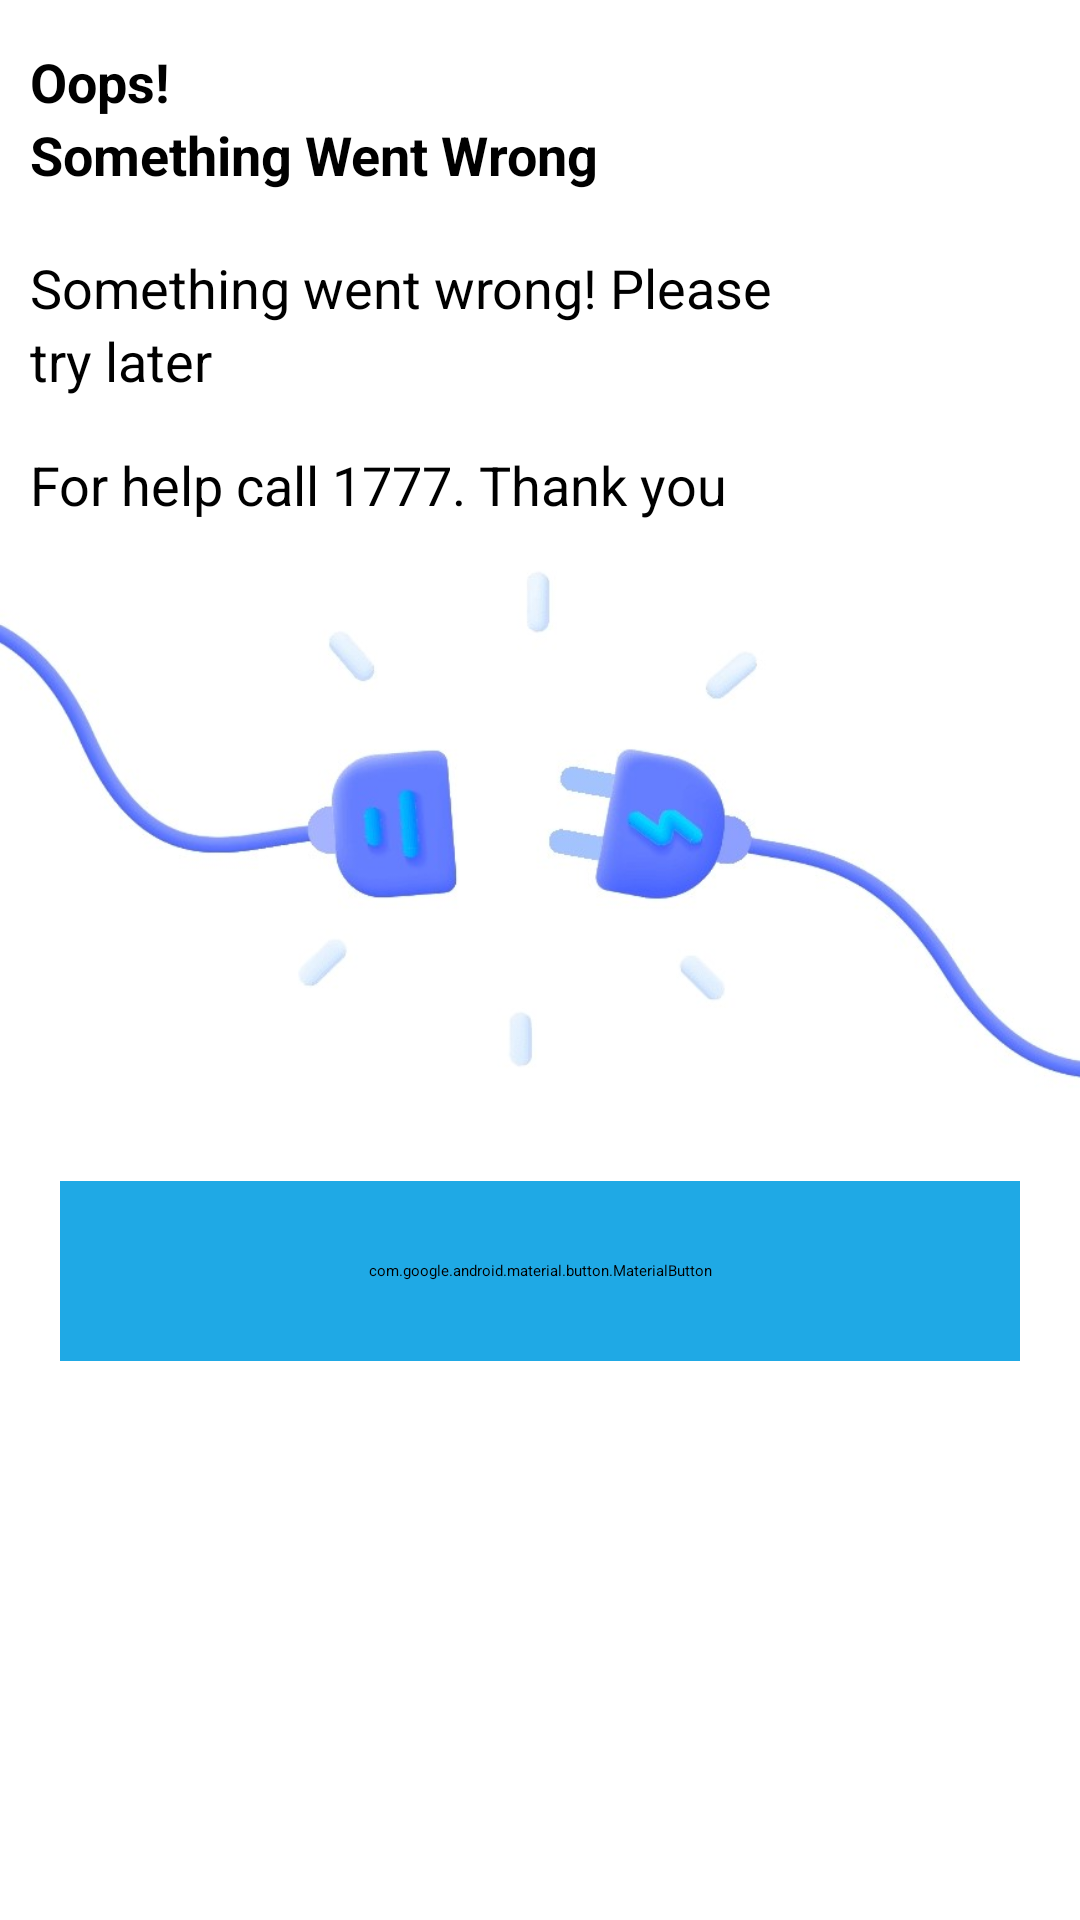

Write the Android layout XML for this screen, with the resource values it uses.
<!-- AndroidManifest.xml: application theme Theme.App.Starting -->
<!-- res/layout/dialog_internet_connection.xml -->
<?xml version="1.0" encoding="utf-8"?>
<androidx.constraintlayout.widget.ConstraintLayout xmlns:android="http://schemas.android.com/apk/res/android"
    xmlns:app="http://schemas.android.com/apk/res-auto"
    xmlns:tools="http://schemas.android.com/tools"
    android:layout_width="match_parent"
    android:layout_height="match_parent"
    android:background="@color/white">



        <TextView
            android:id="@+id/textView12"
            android:layout_width="match_parent"
            android:layout_height="wrap_content"
            android:layout_marginStart="10dp"
            android:layout_marginTop="15dp"
            android:layout_marginEnd="75dp"
            android:text="@string/oops"
            android:textColor="@color/black"
            android:textSize="18sp"
            android:textStyle="bold"
            app:layout_constraintBottom_toTopOf="@+id/textView13"
            app:layout_constraintEnd_toEndOf="parent"
            app:layout_constraintStart_toStartOf="parent"
            app:layout_constraintTop_toTopOf="parent" />

        <TextView
            android:id="@+id/textView13"
            android:layout_width="match_parent"
            android:layout_height="wrap_content"
            android:layout_marginStart="10dp"
            android:layout_marginEnd="75dp"
            android:text="@string/something_went_wrong"
            android:textColor="@color/black"
            android:textSize="18sp"
            android:textStyle="bold"
            app:layout_constraintEnd_toEndOf="parent"
            app:layout_constraintStart_toStartOf="parent"
            app:layout_constraintTop_toBottomOf="@+id/textView12" />

        <ImageButton
            android:id="@+id/close"
            android:layout_width="wrap_content"
            android:layout_height="35dp"
            android:layout_marginTop="20dp"
            android:background="@color/white"
            android:src="@drawable/ic_baseline_close_24"
            app:layout_constraintEnd_toEndOf="parent"
            app:layout_constraintStart_toEndOf="@+id/textView12"
            app:layout_constraintTop_toTopOf="parent" />

        <TextView
            android:id="@+id/textView14"
            android:layout_width="match_parent"
            android:layout_height="wrap_content"
            android:layout_marginTop="20dp"
            android:layout_marginStart="10dp"
            android:text="@string/something_went_wrong_please"
            android:textSize="18sp"
            app:layout_constraintEnd_toEndOf="parent"
            app:layout_constraintStart_toStartOf="parent"
            app:layout_constraintTop_toBottomOf="@+id/textView13" />

        <TextView
            android:id="@+id/textView15"
            android:layout_width="match_parent"
            android:layout_height="wrap_content"
            android:layout_marginStart="10dp"
            android:text="@string/try_later"
            android:textSize="18sp"
            app:layout_constraintEnd_toEndOf="parent"
            app:layout_constraintStart_toStartOf="parent"
            app:layout_constraintTop_toBottomOf="@+id/textView14" />

        <TextView
            android:id="@+id/help"
            android:layout_width="match_parent"
            android:layout_height="wrap_content"
            android:layout_marginTop="17dp"
            android:layout_marginStart="10dp"
            android:text="@string/for_help_call_1777_thank_you"
            android:textColor="@color/black"
            android:textSize="18sp"
            app:layout_constraintEnd_toEndOf="parent"
            app:layout_constraintStart_toStartOf="parent"
            app:layout_constraintTop_toBottomOf="@+id/textView15" />

        <ImageView
            android:id="@+id/error_image"
            android:layout_width="match_parent"
            android:layout_height="200dp"
            android:scaleType="centerCrop"
            android:src="@drawable/no_internet"
            app:layout_constraintEnd_toEndOf="parent"
            app:layout_constraintStart_toStartOf="parent"
            app:layout_constraintTop_toBottomOf="@+id/help" />

        <com.google.android.material.button.MaterialButton
            android:id="@+id/bt_try_again"
            android:layout_width="match_parent"
            android:layout_height="60dp"
            android:layout_marginStart="20dp"
            android:layout_marginEnd="20dp"
            android:layout_marginTop="20dp"
            android:backgroundTint="#1fa9e5"
            android:text="Try Again"
            android:textAllCaps="false"
            android:textColor="#ffffff"
            android:textSize="18sp"
            android:textStyle="bold"
            app:layout_constraintEnd_toEndOf="parent"
            app:layout_constraintStart_toStartOf="parent"
            app:layout_constraintTop_toBottomOf="@+id/error_image"
            app:shapeAppearanceOverlay="@style/ShapeAppearanceOverlay.App.rounded" />

</androidx.constraintlayout.widget.ConstraintLayout>
<!-- resources referenced by this layout -->
<resources>
  <color name="black">#FF000000</color>
  <color name="white">#FFFFFFFF</color>
  <!-- drawable no_internet: jpg bitmap (drawable, 45300 bytes) -->
  <string name="for_help_call_1777_thank_you">For help call 1777. Thank you</string>
  <string name="oops">Oops!</string>
  <string name="something_went_wrong">Something Went Wrong</string>
  <string name="something_went_wrong_please">Something went wrong! Please</string>
  <string name="try_later">try later</string>
  <style name="ShapeAppearanceOverlay.App.rounded" parent="">
          <item name="cornerSize">50%</item>
      </style>
  <style name="Theme.App.Starting" parent="Theme.SplashScreen">
          <item name="windowSplashScreenBackground">#242247</item>
          <item name="windowSplashScreenAnimatedIcon">@drawable/ic_splash_logo__1_</item>
          <item name="windowSplashScreenIconBackgroundColor">#242247</item>
          <item name="postSplashScreenTheme">@style/Theme.MontyPays</item>
      </style>
  <!-- drawable ic_splash_logo__1_: vector/xml drawable (drawable, 41040 chars, omitted) -->
  <style name="Theme.MontyPays" parent="Theme.MaterialComponents.Light.NoActionBar">
          
          <item name="colorPrimary">@color/white</item>
          <item name="colorPrimaryVariant">@color/white</item>
          <item name="colorOnPrimary">@color/white</item>
          
          <item name="colorSecondary">@color/teal_200</item>
          <item name="colorSecondaryVariant">@color/teal_700</item>
          <item name="colorOnSecondary">@color/black</item>
          
          <item name="android:statusBarColor">?attr/colorPrimaryVariant</item>
          
          <item name="bottomSheetDialogTheme">@style/AppBottomSheetDialogTheme</item>
      </style>
  <color name="teal_200">#FF03DAC5</color>
  <color name="teal_700">#FF018786</color>
  <style name="AppBottomSheetDialogTheme" parent="Theme.MaterialComponents.Light.BottomSheetDialog">
          <item name="bottomSheetStyle">@style/CustomBottomSheetStyle</item>
      </style>
  <style name="CustomBottomSheetStyle" parent="Widget.Design.BottomSheet.Modal">
          <item name="android:background">@drawable/bottomsheet_design</item>
      </style>
  <!-- drawable bottomsheet_design (drawable) -->
  <?xml version="1.0" encoding="utf-8"?>
  <shape xmlns:android="http://schemas.android.com/apk/res/android"
      android:shape="rectangle">
  
      <solid android:color="#fff"/>
  
      <corners
          android:bottomLeftRadius="0dp"
          android:bottomRightRadius="0dp"
          android:topLeftRadius="25dp"
          android:topRightRadius="25dp"/>
  </shape>
</resources>
